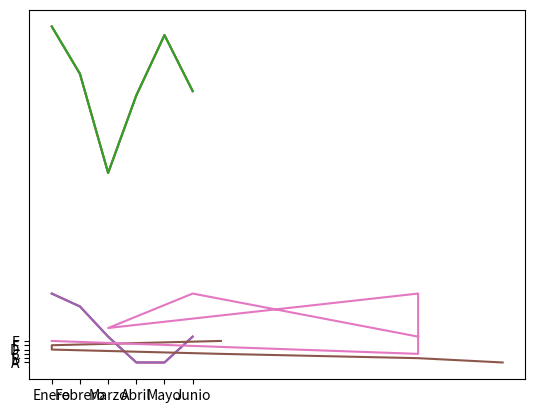

Here is the Python script that generated this plot:
import numpy as np
import matplotlib.pyplot as plt

# Generamos un array con ahorros de prueba
ahorros = np.random.randint(100, size=6)

# Gráficamos sin etiquetas
plt.plot(ahorros)


# Definimos una lista con los meses para el eje horizontal
meses = ['Enero','Febrero','Marzo','Abril','Mayo','Junio']

# Mapeamos un rango de índices para el eje horizontal
plt.plot(ahorros)
plt.xticks([0,1,2,3,4,5], meses)

plt.plot(ahorros)
plt.xticks(range(len(meses)), meses)
plt.show()

y = np.random.randint(20, size=[6])
plt.plot(y)
plt.show()


x = ["A", "B", "C", "D", "E", "F"]
plt.plot(x, y)
plt.show()


plt.plot(y, x)
plt.show()


x = np.random.randint(20, size=[6])
y = np.random.randint(20, size=[6])

plt.plot(x, y)
plt.show()
